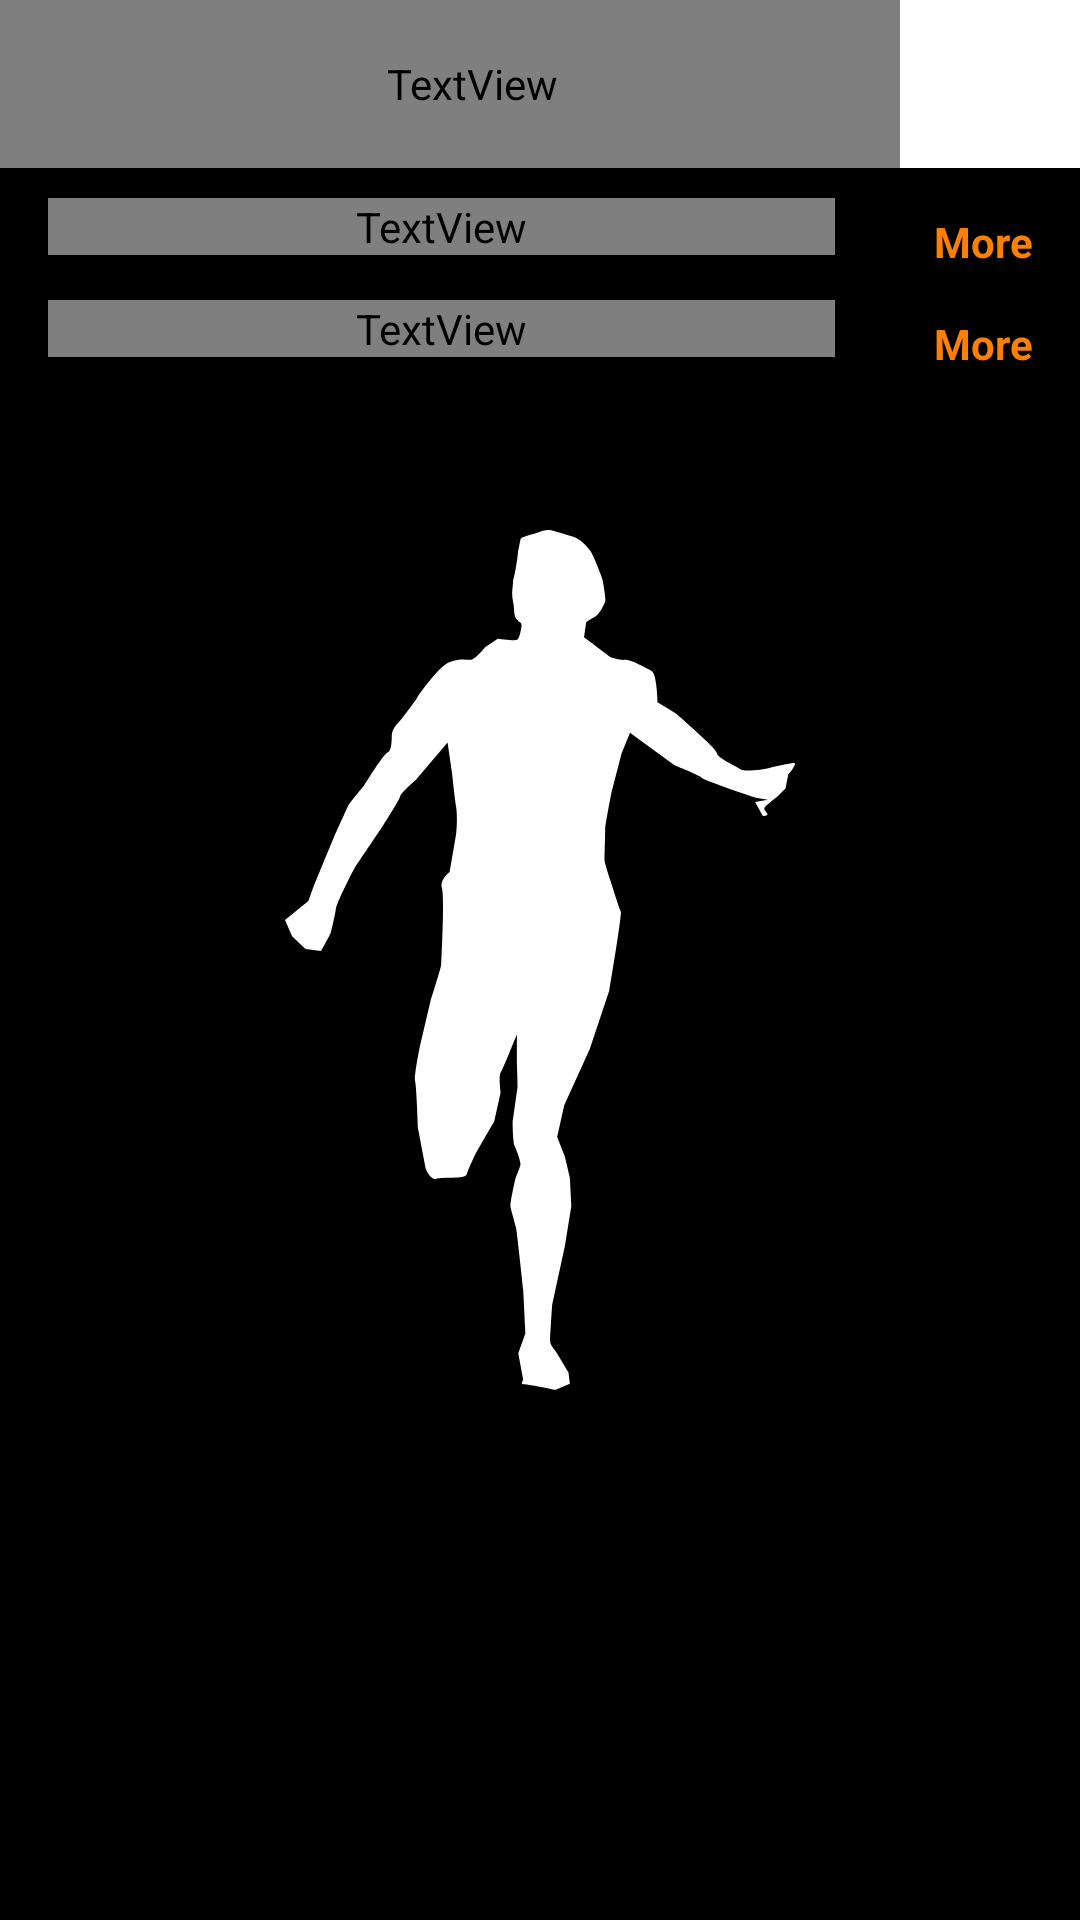

Layout XML and referenced resources for this Android screen:
<!-- AndroidManifest.xml: application theme splashScreenTheme -->
<!-- res/layout/activity_fragment.xml -->
<?xml version="1.0" encoding="utf-8"?>
<layout xmlns:app="http://schemas.android.com/apk/res-auto"
    xmlns:android="http://schemas.android.com/apk/res/android">
    <LinearLayout
        android:layout_width="match_parent"
        android:layout_height="match_parent"
        android:orientation="vertical">

        <com.google.android.material.appbar.AppBarLayout
            app:elevation="0dp"
            android:theme="@style/ThemeOverlay.AppCompat.Dark.ActionBar"
            android:id="@+id/appBarActivityFragment"
            android:layout_width="match_parent"
            android:layout_height="wrap_content">

            <androidx.appcompat.widget.Toolbar
                app:contentInsetStart="0dp"
                app:contentInsetLeft="0dp"
                android:background="@color/white"
                android:layout_width="match_parent"
                android:layout_height="?attr/actionBarSize">

                <LinearLayout
                    android:orientation="horizontal"
                    android:layout_width="match_parent"
                    android:layout_height="match_parent">
                    <TextView
                        android:paddingStart="15dp"
                        android:gravity="center_vertical"
                        android:layout_weight="9"
                        android:fontFamily="@font/oswald"
                        android:textStyle="bold"
                        android:textColor="@color/black"
                        android:textSize="20sp"
                        android:text="Activities"
                        android:layout_width="match_parent"
                        android:layout_height="match_parent"/>
                    <ImageView
                        android:layout_marginEnd="10dp"
                        android:src="@drawable/runner"
                        android:layout_width="50dp"
                        android:layout_height="match_parent"/>
                </LinearLayout>
            </androidx.appcompat.widget.Toolbar>
        </com.google.android.material.appbar.AppBarLayout>
        <ScrollView
            android:layout_width="match_parent"
            android:layout_height="match_parent">

            <LinearLayout
                android:layout_marginBottom="100dp"
                android:orientation="vertical"
                android:layout_width="match_parent"
                android:layout_height="wrap_content">

                <LinearLayout
                    android:weightSum="10"
                    android:paddingHorizontal="16dp"
                    android:layout_marginTop="10dp"
                    android:orientation="horizontal"
                    android:layout_width="match_parent"
                    android:layout_height="wrap_content">

                    <TextView
                        android:layout_weight="8"
                        android:layout_width="0dp"
                        android:layout_height="wrap_content"
                        android:fontFamily="@font/oswald"
                        android:text="Walking exercise"
                        android:textColor="@color/black"
                        android:textSize="18sp"
                        android:textStyle="bold" />

                    <TextView
                        android:id="@+id/textViewMoreWalking"
                        android:layout_width="0dp"
                        android:layout_height="wrap_content"
                        android:layout_gravity="center_horizontal"
                        android:layout_weight="2"
                        android:gravity="end"
                        android:paddingTop="5dp"
                        android:text="More"
                        android:textColor="@color/yellow"
                        android:textStyle="bold" />
                </LinearLayout>
                <androidx.recyclerview.widget.RecyclerView
                    android:id="@+id/recyclerViewWalkingActivity"
                    android:layout_width="match_parent"
                    android:layout_height="wrap_content"/>
                <LinearLayout
                    android:weightSum="10"
                    android:paddingHorizontal="16dp"
                    android:layout_marginTop="10dp"
                    android:orientation="horizontal"
                    android:layout_width="match_parent"
                    android:layout_height="wrap_content">

                    <TextView
                        android:layout_weight="8"
                        android:layout_width="0dp"
                        android:layout_height="wrap_content"
                        android:fontFamily="@font/oswald"
                        android:text="Running exercise"
                        android:textColor="@color/black"
                        android:textSize="18sp"
                        android:textStyle="bold" />
                    <TextView
                        android:id="@+id/textViewMoreRunning"
                        android:paddingTop="5dp"
                        android:gravity="end"
                        android:layout_weight="2"
                        android:layout_gravity="center_horizontal"
                        android:textStyle="bold"
                        android:textColor="@color/yellow"
                        android:text="More"
                        android:layout_width="0dp"
                        android:layout_height="wrap_content"/>
                </LinearLayout>
                <androidx.recyclerview.widget.RecyclerView
                    android:layout_marginBottom="100dp"
                    android:id="@+id/recyclerViewRunningActivity"
                    android:layout_width="match_parent"
                    android:layout_height="wrap_content"/>
            </LinearLayout>
        </ScrollView>


    </LinearLayout>
</layout>
<!-- resources referenced by this layout -->
<resources>
  <color name="black">#FF000000</color>
  <color name="white">#FFFFFFFF</color>
  <color name="yellow">#ff8000</color>
  <style name="splashScreenTheme" parent="Theme.MaterialComponents.DayNight.NoActionBar">
          <item name="android:windowBackground">@drawable/splash_image</item>
          <item name="android:statusBarColor">@color/black</item>
      </style>
  <!-- drawable splash_image (drawable) -->
  <?xml version="1.0" encoding="utf-8"?>
  <layer-list xmlns:android="http://schemas.android.com/apk/res/android">
  
      <item android:drawable="@color/black"/>
      <item android:drawable="@drawable/ic_logo"
          android:gravity="center"/>
  </layer-list>
  <!-- drawable ic_logo: vector/xml drawable (drawable, 3264 chars, omitted) -->
</resources>
